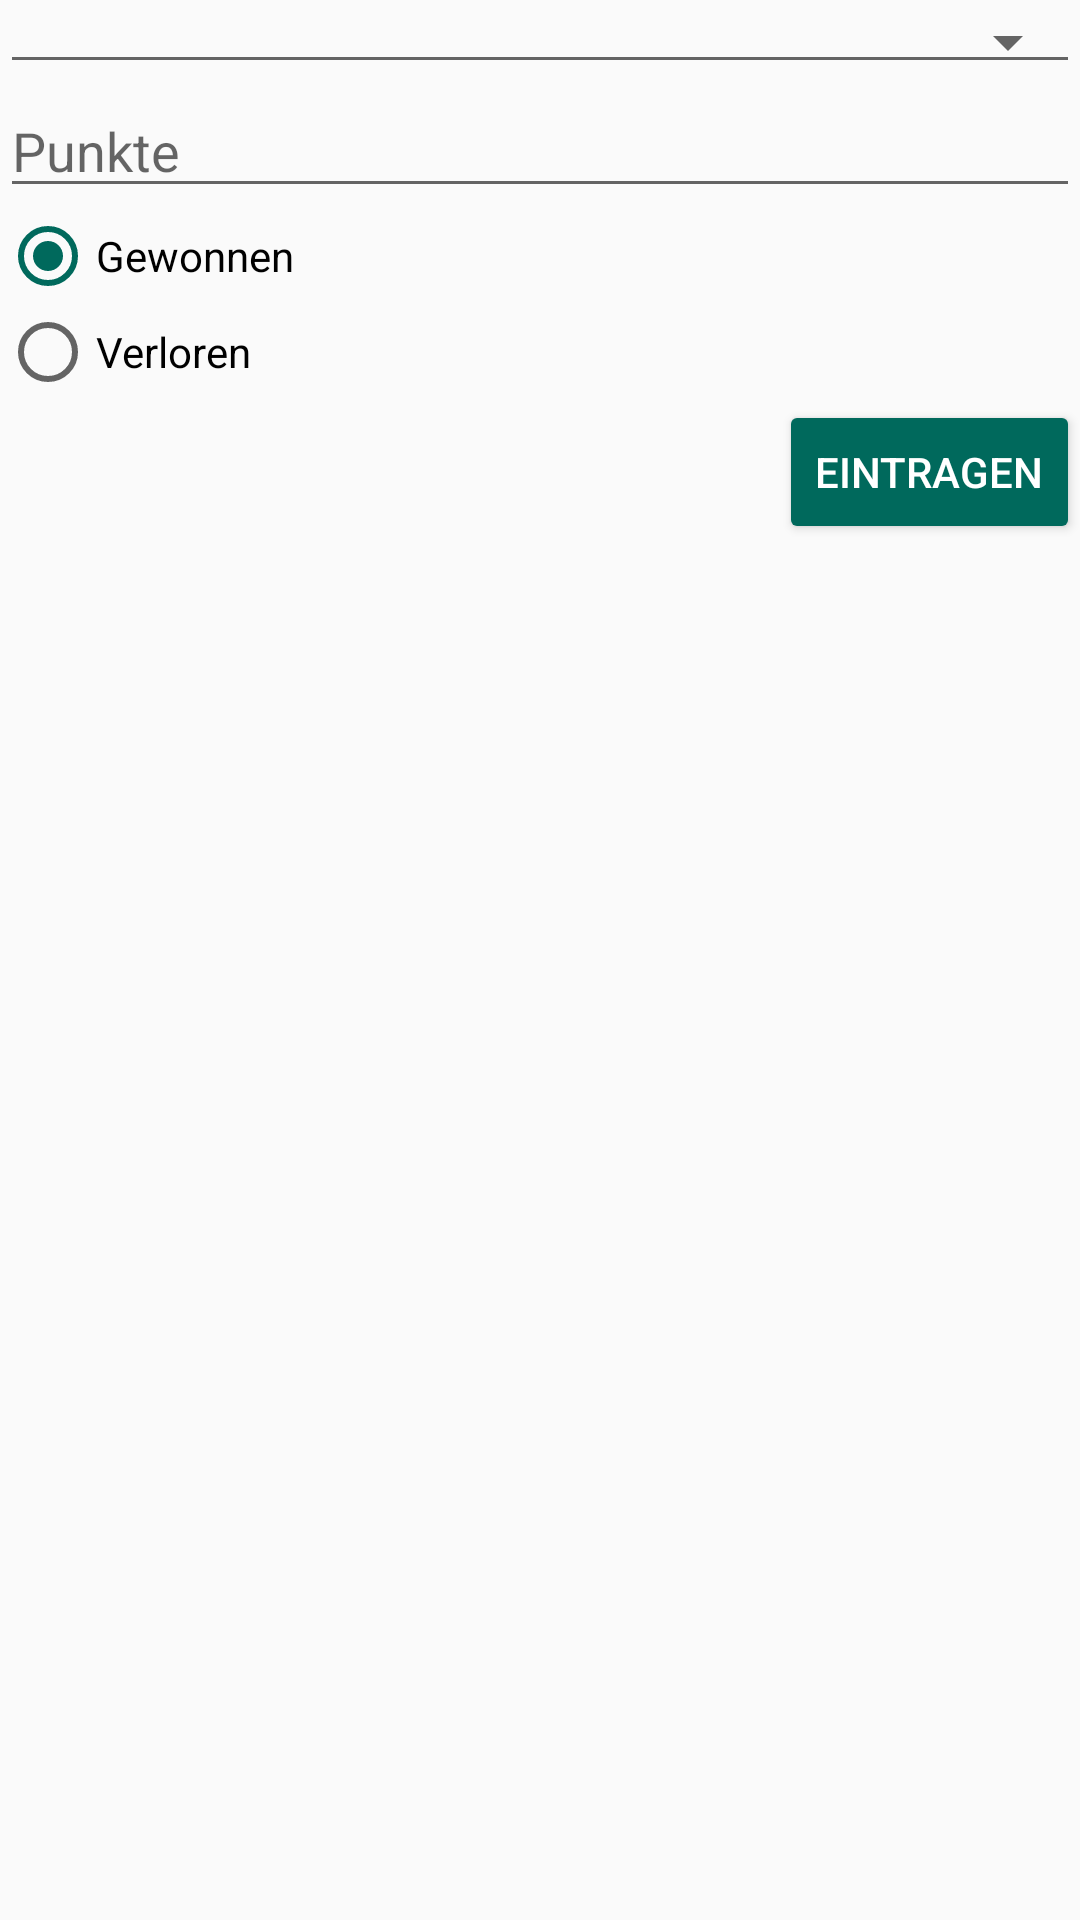

Here is an Android app screen rendered from its layout file. Give the layout XML and the strings, colors and styles it references.
<!-- AndroidManifest.xml: application theme AppTheme -->
<!-- res/layout/sublayout_skat.xml -->
<?xml version="1.0" encoding="utf-8"?>
<LinearLayout xmlns:android="http://schemas.android.com/apk/res/android"
    android:orientation="vertical"
    android:layout_width="match_parent"
    android:layout_height="wrap_content">

    <Spinner
        android:layout_width="match_parent"
        android:layout_height="wrap_content"
        style="@style/Widget.AppCompat.Spinner.Underlined"
        android:id="@+id/spinner_players"/>

    

    <EditText
        android:layout_width="match_parent"
        android:layout_height="wrap_content"
        android:hint="@string/points"
        android:id="@+id/points_edit_text"
        android:inputType="number"/>

    <LinearLayout
        android:layout_width="match_parent"
        android:layout_height="wrap_content"
        android:orientation="horizontal">

        <RadioGroup
            android:layout_width="match_parent"
            android:layout_height="wrap_content"
            android:id="@+id/radiogroup_winloss">

                <RadioButton
                    android:layout_width="wrap_content"
                    android:layout_height="wrap_content"
                    android:layout_marginEnd="10dp"
                    android:id="@+id/radio_win"
                    android:checked="true"
                    android:text="Gewonnen"/>

                <RadioButton
                    android:layout_width="wrap_content"
                    android:layout_height="wrap_content"
                    android:id="@+id/radio_loss"
                    android:checked="false"
                    android:text="Verloren"/>


        </RadioGroup>

    </LinearLayout>

    <Button
        android:layout_width="wrap_content"
        android:layout_height="wrap_content"
        android:layout_gravity="right"
        style="@style/Widget.AppCompat.Button.Colored"
        android:text="@string/insert"
        android:onClick="onInsert"/>

</LinearLayout>
<!-- resources referenced by this layout -->
<resources>
  <string-array name="play_colors">
          <item>Kreuz</item>
          <item>Pik</item>
          <item>Herz</item>
          <item>Karo</item>
      </string-array>
  <string name="insert">Eintragen</string>
  <string name="points">Punkte</string>
  <style name="AppTheme" parent="Base.Theme.AppCompat.Light.DarkActionBar">
          
          <item name="colorPrimary">@color/colorPrimary</item>
          <item name="colorPrimaryDark">@color/colorPrimaryDark</item>
          <item name="colorAccent">@color/colorAccent</item>
  
  
          <item name="cardViewStyle">@style/CardView</item>
      </style>
  <color name="colorPrimary">#00695c</color>
  <color name="colorPrimaryDark">#003d33</color>
  <color name="colorAccent">#00695c</color>
</resources>
